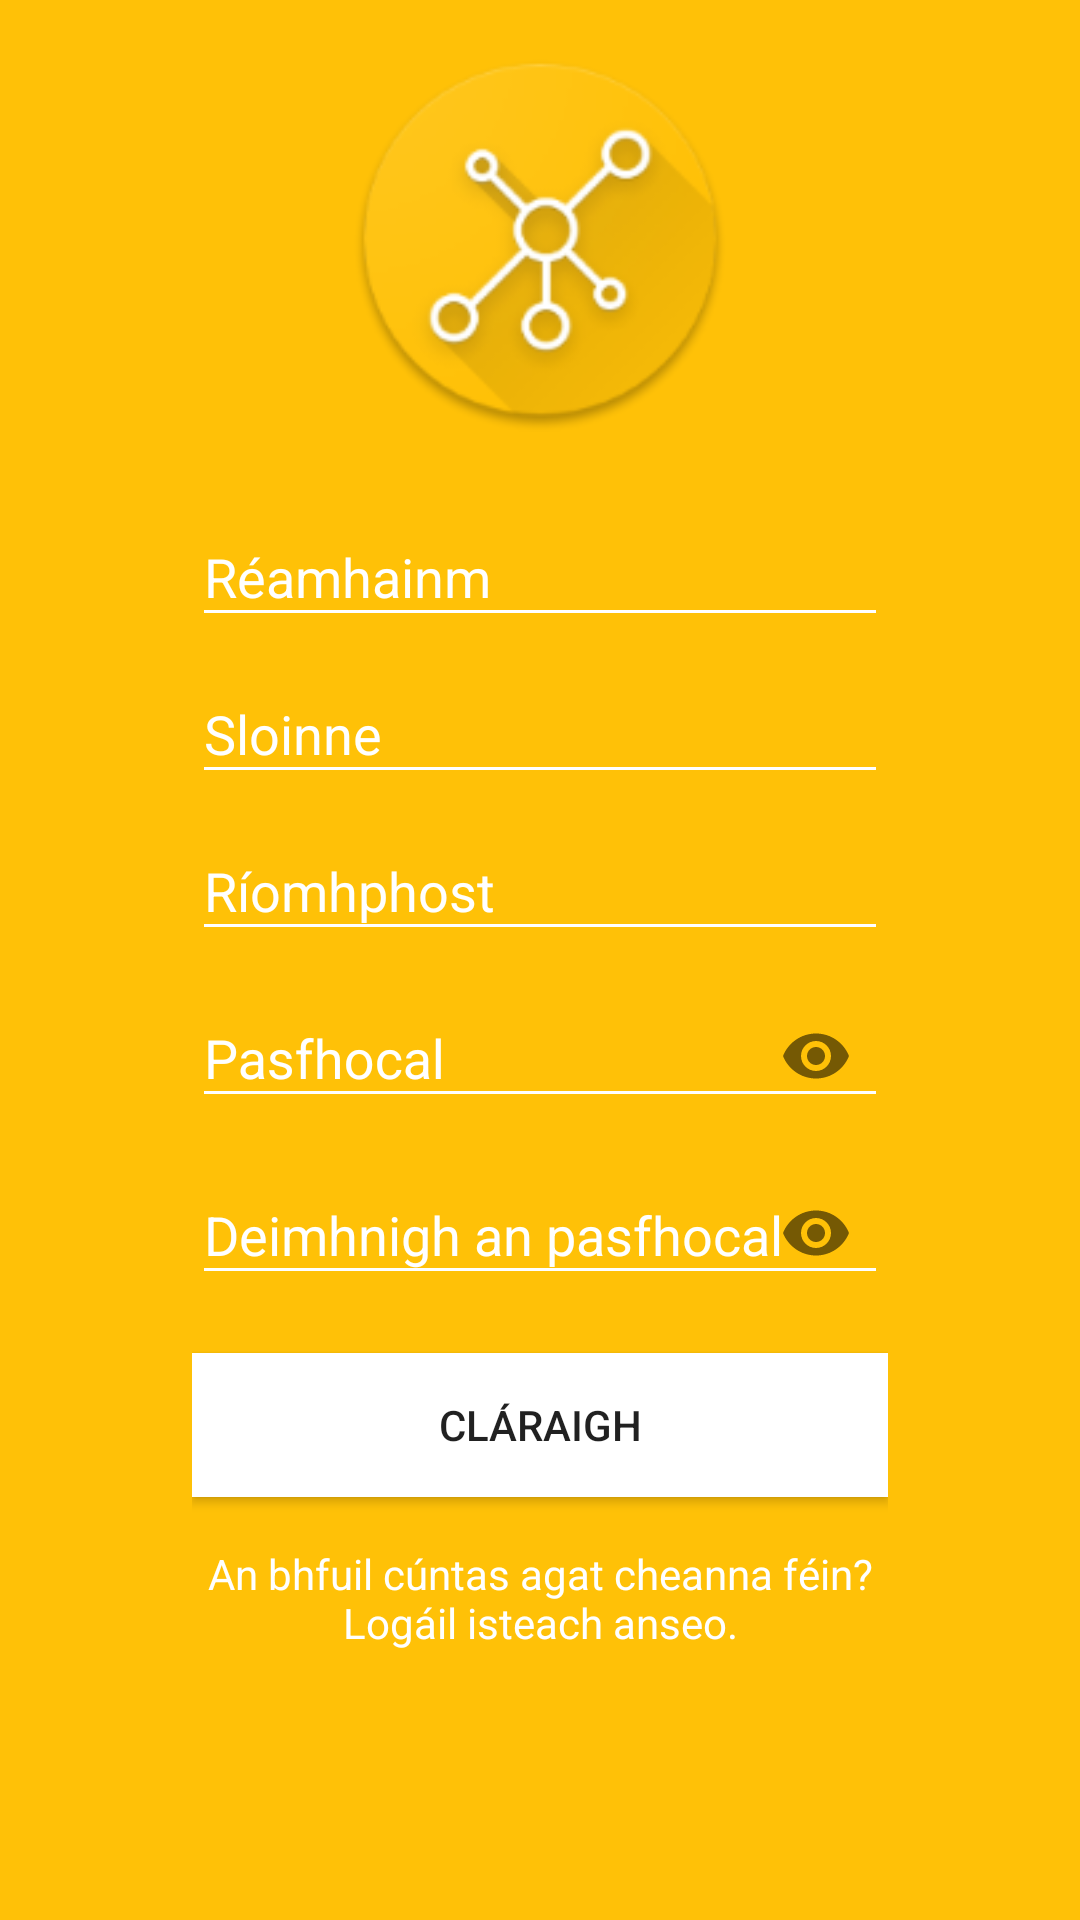

Write the Android layout XML for this screen, with the resource values it uses.
<!-- AndroidManifest.xml: application theme AppTheme -->
<!-- res/layout/register_frag.xml -->
<?xml version="1.0" encoding="utf-8"?>
<RelativeLayout xmlns:android="http://schemas.android.com/apk/res/android"
    xmlns:app="http://schemas.android.com/apk/res-auto"
    android:layout_width="match_parent"
    android:layout_height="match_parent"
    android:background="@color/colorPrimary"
    android:orientation="vertical">

    <ImageView
        android:id="@+id/iv_login_app_logo"
        android:layout_width="128dp"
        android:layout_height="128dp"
        android:layout_centerHorizontal="true"
        android:layout_margin="16dp"
        android:layout_marginTop="16dp"
        android:src="@mipmap/ic_launcher" />

    <RelativeLayout
        android:layout_width="match_parent"
        android:layout_height="wrap_content"
        android:layout_below="@+id/iv_login_app_logo"
        android:layout_centerInParent="true"
        android:layout_marginLeft="64dp"
        android:layout_marginRight="64dp">

        <android.support.design.widget.TextInputLayout
            android:id="@+id/register_forename_layout"
            android:layout_width="match_parent"
            android:layout_height="wrap_content"
            android:textColorHint="@color/white">

            <EditText
                android:id="@+id/et_register_forename"
                android:layout_width="match_parent"
                android:layout_height="wrap_content"
                android:layout_below="@id/tv_login_forgotten_details_information"
                android:hint="Réamhainm"
                android:inputType="textEmailAddress"
                android:textColor="@color/white"
                android:textColorHint="@color/white"
                app:backgroundTint="@color/white" />

        </android.support.design.widget.TextInputLayout>

        <android.support.design.widget.TextInputLayout
            android:id="@+id/register_surname_layout"
            android:layout_below="@+id/register_forename_layout"
            android:layout_width="match_parent"
            android:layout_height="wrap_content"
            android:textColorHint="@color/white">

            <EditText
                android:id="@+id/et_register_surname"
                android:layout_width="match_parent"
                android:layout_height="wrap_content"
                android:layout_below="@id/tv_login_forgotten_details_information"
                android:hint="Sloinne"
                android:inputType="textEmailAddress"
                android:textColor="@color/white"
                android:textColorHint="@color/white"
                app:backgroundTint="@color/white" />

        </android.support.design.widget.TextInputLayout>

        <android.support.design.widget.TextInputLayout
            android:id="@+id/register_email_layout"
            android:layout_width="match_parent"
            android:layout_height="wrap_content"
            android:layout_below="@+id/register_surname_layout"
            android:textColorHint="@color/white">

            <EditText
                android:id="@+id/et_register_email"
                android:layout_width="match_parent"
                android:layout_height="wrap_content"
                android:hint="Ríomhphost"
                android:inputType="textEmailAddress"
                android:textColor="@color/white"
                android:textColorHint="@color/white"
                app:backgroundTint="@color/white" />
        </android.support.design.widget.TextInputLayout>

        <android.support.design.widget.TextInputLayout
            android:id="@+id/register_password_layout"
            android:layout_width="match_parent"
            android:layout_height="wrap_content"
            android:layout_below="@+id/register_email_layout"
            android:textColorHint="@color/white"
            app:passwordToggleEnabled="true">

            <EditText
                android:id="@+id/et_register_password"
                android:layout_width="match_parent"
                android:layout_height="wrap_content"
                android:layout_below="@+id/et_register_email_confirmation"
                android:hint="Pasfhocal"
                android:inputType="textPassword"
                android:textColor="@color/white"
                android:textColorHint="@color/white"
                app:backgroundTint="@color/white" />
        </android.support.design.widget.TextInputLayout>

        <android.support.design.widget.TextInputLayout
            android:id="@+id/register_confirm_password_layout"
            android:layout_width="match_parent"
            android:layout_height="wrap_content"
            android:layout_below="@+id/register_password_layout"
            android:textColorHint="@color/white"
            app:passwordToggleEnabled="true">

            <EditText
                android:id="@+id/et_register_password_confirmation"
                android:layout_width="match_parent"
                android:layout_height="wrap_content"
                android:layout_below="@+id/et_register_password"
                android:hint="Deimhnigh an pasfhocal"
                android:inputType="textPassword"
                android:textColor="@color/white"
                android:textColorHint="@color/white"
                app:backgroundTint="@color/white" />
        </android.support.design.widget.TextInputLayout>

        <Button
            android:background="@color/white"
            android:layout_marginTop="16dp"
            android:layout_marginBottom="16dp"
            android:id="@+id/btn_register_register"
            android:layout_width="match_parent"
            android:layout_height="wrap_content"
            android:layout_below="@id/register_confirm_password_layout"
            android:text="Cláraigh" />

        <TextView
            android:id="@+id/tv_login_register"
            android:layout_width="match_parent"
            android:layout_height="wrap_content"
            android:layout_below="@+id/btn_register_register"
            android:gravity="center_horizontal"
            android:text="An bhfuil cúntas agat cheanna féin? Logáil isteach anseo."
            android:textColor="@android:color/white" />

    </RelativeLayout>
</RelativeLayout>
<!-- resources referenced by this layout -->
<resources>
  <color name="colorPrimary">@color/amber500</color>
  <color name="white">#fff</color>
  <!-- mipmap ic_launcher: png bitmap (mipmap-hdpi, 6886 bytes) -->
  <style name="AppTheme" parent="Theme.AppCompat.Light.DarkActionBar">
          <item name="colorPrimary">@color/colorPrimary</item>
          <item name="colorPrimaryDark">@color/colorPrimaryDark</item>
          <item name="colorAccent">@color/green500</item>
          <item name="android:navigationBarColor">@color/colorPrimaryDark</item>
      </style>
  <color name="amber500">#FFC107</color>
  <color name="colorPrimaryDark">@color/amber700</color>
  <color name="green500">#4CAF50</color>
  <color name="amber700">#FFA000</color>
</resources>
